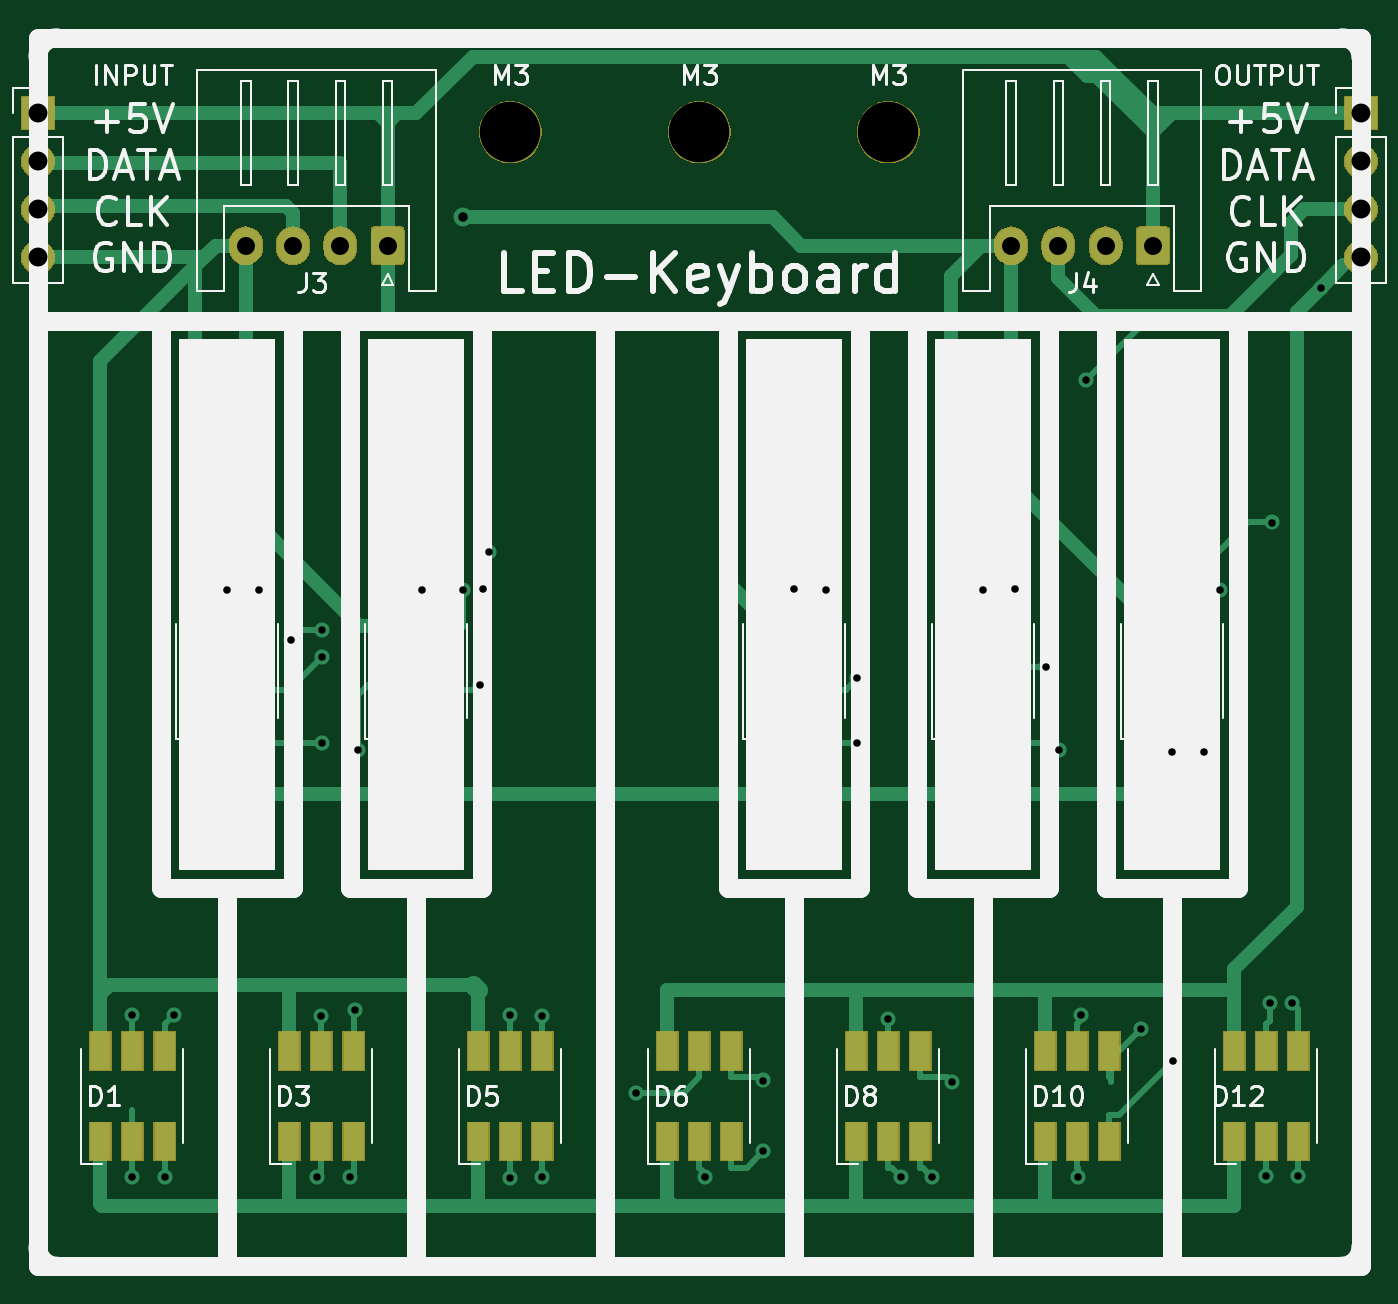
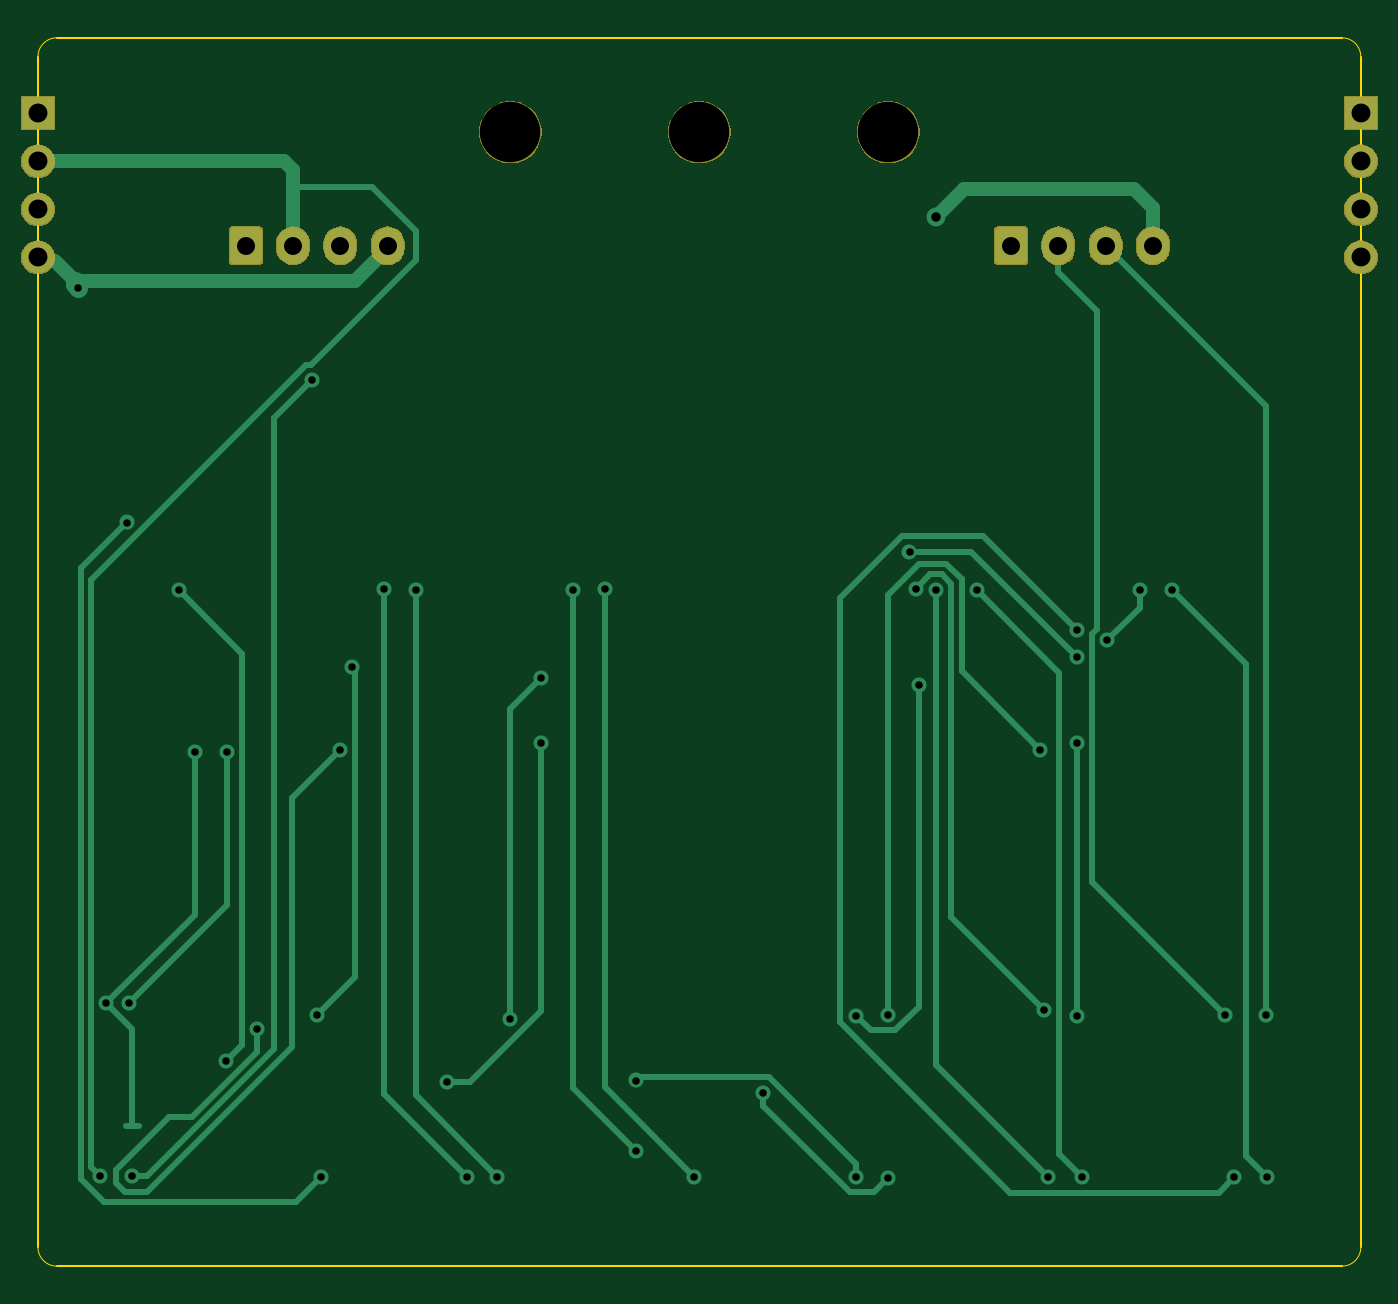
Circuit board: 11 layer files. Board 70.0 x 65.0 mm.
- bottom_copper: APA102-B_Cu.gbr (12967 bytes)
- bottom_mask: APA102-B_Mask.gbr (20096 bytes)
- paste: APA102-B_Paste.gbr (502 bytes)
- bottom_silk: APA102-B_SilkS.gbr (503 bytes)
- outline: APA102-Edge_Cuts.gbr (1038 bytes)
- top_copper: APA102-F_Cu.gbr (21438 bytes)
- top_mask: APA102-F_Mask.gbr (32624 bytes)
- paste: APA102-F_Paste.gbr (2409 bytes)
- top_silk: APA102-F_SilkS.gbr (32940 bytes)
- drill: APA102-NPTH.drl (346 bytes)
- drill: APA102-PTH.drl (1534 bytes)

=== bottom_copper: APA102-B_Cu.gbr (12967 bytes, source omitted) ===
=== bottom_mask: APA102-B_Mask.gbr (20096 bytes, source omitted) ===
=== paste: APA102-B_Paste.gbr ===
G04 #@! TF.GenerationSoftware,KiCad,Pcbnew,(5.1.0)-1*
G04 #@! TF.CreationDate,2019-04-08T11:36:16+09:00*
G04 #@! TF.ProjectId,APA102,41504131-3032-42e6-9b69-6361645f7063,rev?*
G04 #@! TF.SameCoordinates,Original*
G04 #@! TF.FileFunction,Paste,Bot*
G04 #@! TF.FilePolarity,Positive*
%FSLAX46Y46*%
G04 Gerber Fmt 4.6, Leading zero omitted, Abs format (unit mm)*
G04 Created by KiCad (PCBNEW (5.1.0)-1) date 2019-04-08 11:36:16*
%MOMM*%
%LPD*%
G04 APERTURE LIST*
G04 APERTURE END LIST*
M02*

=== bottom_silk: APA102-B_SilkS.gbr ===
G04 #@! TF.GenerationSoftware,KiCad,Pcbnew,(5.1.0)-1*
G04 #@! TF.CreationDate,2019-04-08T11:36:16+09:00*
G04 #@! TF.ProjectId,APA102,41504131-3032-42e6-9b69-6361645f7063,rev?*
G04 #@! TF.SameCoordinates,Original*
G04 #@! TF.FileFunction,Legend,Bot*
G04 #@! TF.FilePolarity,Positive*
%FSLAX46Y46*%
G04 Gerber Fmt 4.6, Leading zero omitted, Abs format (unit mm)*
G04 Created by KiCad (PCBNEW (5.1.0)-1) date 2019-04-08 11:36:16*
%MOMM*%
%LPD*%
G04 APERTURE LIST*
G04 APERTURE END LIST*
M02*

=== outline: APA102-Edge_Cuts.gbr ===
G04 #@! TF.GenerationSoftware,KiCad,Pcbnew,(5.1.0)-1*
G04 #@! TF.CreationDate,2019-04-08T11:36:16+09:00*
G04 #@! TF.ProjectId,APA102,41504131-3032-42e6-9b69-6361645f7063,rev?*
G04 #@! TF.SameCoordinates,Original*
G04 #@! TF.FileFunction,Profile,NP*
%FSLAX46Y46*%
G04 Gerber Fmt 4.6, Leading zero omitted, Abs format (unit mm)*
G04 Created by KiCad (PCBNEW (5.1.0)-1) date 2019-04-08 11:36:16*
%MOMM*%
%LPD*%
G04 APERTURE LIST*
%ADD10C,0.050000*%
%ADD11C,0.100000*%
G04 APERTURE END LIST*
D10*
X101000000Y-95000000D02*
G75*
G02X100000000Y-94000000I0J1000000D01*
G01*
X100000000Y-31000000D02*
G75*
G02X101000000Y-30000000I1000000J0D01*
G01*
X169000000Y-30000000D02*
G75*
G02X170000000Y-31000000I0J-1000000D01*
G01*
X170000000Y-94000000D02*
G75*
G02X169000000Y-95000000I-1000000J0D01*
G01*
D11*
X100000000Y-94000000D02*
X100000000Y-31000000D01*
X169000000Y-95000000D02*
X101000000Y-95000000D01*
X170000000Y-31000000D02*
X170000000Y-94000000D01*
X101000000Y-30000000D02*
X169000000Y-30000000D01*
M02*

=== top_copper: APA102-F_Cu.gbr (21438 bytes, source omitted) ===
=== top_mask: APA102-F_Mask.gbr (32624 bytes, source omitted) ===
=== paste: APA102-F_Paste.gbr ===
G04 #@! TF.GenerationSoftware,KiCad,Pcbnew,(5.1.0)-1*
G04 #@! TF.CreationDate,2019-04-08T11:36:16+09:00*
G04 #@! TF.ProjectId,APA102,41504131-3032-42e6-9b69-6361645f7063,rev?*
G04 #@! TF.SameCoordinates,Original*
G04 #@! TF.FileFunction,Paste,Top*
G04 #@! TF.FilePolarity,Positive*
%FSLAX46Y46*%
G04 Gerber Fmt 4.6, Leading zero omitted, Abs format (unit mm)*
G04 Created by KiCad (PCBNEW (5.1.0)-1) date 2019-04-08 11:36:16*
%MOMM*%
%LPD*%
G04 APERTURE LIST*
%ADD10R,1.100000X2.000000*%
G04 APERTURE END LIST*
D10*
X103300000Y-88400000D03*
X105000000Y-88400000D03*
X106700000Y-88400000D03*
X106700000Y-83600000D03*
X105000000Y-83600000D03*
X103300000Y-83600000D03*
X108300000Y-61100000D03*
X110000000Y-61100000D03*
X111700000Y-61100000D03*
X111700000Y-65900000D03*
X110000000Y-65900000D03*
X108300000Y-65900000D03*
X113300000Y-88400000D03*
X115000000Y-88400000D03*
X116700000Y-88400000D03*
X116700000Y-83600000D03*
X115000000Y-83600000D03*
X113300000Y-83600000D03*
X118300000Y-61100000D03*
X120000000Y-61100000D03*
X121700000Y-61100000D03*
X121700000Y-65900000D03*
X120000000Y-65900000D03*
X118300000Y-65900000D03*
X123300000Y-88400000D03*
X125000000Y-88400000D03*
X126700000Y-88400000D03*
X126700000Y-83600000D03*
X125000000Y-83600000D03*
X123300000Y-83600000D03*
X133300000Y-83600000D03*
X135000000Y-83600000D03*
X136700000Y-83600000D03*
X136700000Y-88400000D03*
X135000000Y-88400000D03*
X133300000Y-88400000D03*
X138300000Y-65900000D03*
X140000000Y-65900000D03*
X141700000Y-65900000D03*
X141700000Y-61100000D03*
X140000000Y-61100000D03*
X138300000Y-61100000D03*
X143300000Y-83600000D03*
X145000000Y-83600000D03*
X146700000Y-83600000D03*
X146700000Y-88400000D03*
X145000000Y-88400000D03*
X143300000Y-88400000D03*
X148300000Y-65900000D03*
X150000000Y-65900000D03*
X151700000Y-65900000D03*
X151700000Y-61100000D03*
X150000000Y-61100000D03*
X148300000Y-61100000D03*
X153300000Y-83600000D03*
X155000000Y-83600000D03*
X156700000Y-83600000D03*
X156700000Y-88400000D03*
X155000000Y-88400000D03*
X153300000Y-88400000D03*
X158300000Y-65900000D03*
X160000000Y-65900000D03*
X161700000Y-65900000D03*
X161700000Y-61100000D03*
X160000000Y-61100000D03*
X158300000Y-61100000D03*
X163300000Y-83600000D03*
X165000000Y-83600000D03*
X166700000Y-83600000D03*
X166700000Y-88400000D03*
X165000000Y-88400000D03*
X163300000Y-88400000D03*
M02*

=== top_silk: APA102-F_SilkS.gbr (32940 bytes, source omitted) ===
=== drill: APA102-NPTH.drl ===
M48
; DRILL file {KiCad (5.1.0)-1} date 2019/04/08 11:36:19
; FORMAT={-:-/ absolute / inch / decimal}
; #@! TF.CreationDate,2019-04-08T11:36:19+09:00
; #@! TF.GenerationSoftware,Kicad,Pcbnew,(5.1.0)-1
; #@! TF.FileFunction,NonPlated,1,2,NPTH
FMAT,2
INCH
T1C0.1260
%
G90
G05
T1
X5.315Y-1.378
X5.7087Y-1.378
X4.9213Y-1.378
T0
M30

=== drill: APA102-PTH.drl ===
M48
; DRILL file {KiCad (5.1.0)-1} date 2019/04/08 11:36:18
; FORMAT={-:-/ absolute / inch / decimal}
; #@! TF.CreationDate,2019-04-08T11:36:18+09:00
; #@! TF.GenerationSoftware,Kicad,Pcbnew,(5.1.0)-1
; #@! TF.FileFunction,Plated,1,2,PTH
FMAT,2
INCH
T1C0.0157
T2C0.0197
T3C0.0374
T4C0.0394
%
G90
G05
T1
X4.1329Y-3.5539
X4.1339Y-3.2171
X4.2008Y-3.5548
X4.2196Y-3.2179
X4.3307Y-2.3323
X4.3976Y-2.3323
X4.4652Y-2.436
X4.5174Y-3.5542
X4.5276Y-3.2184
X4.5282Y-2.415
X4.5284Y-2.4712
X4.5286Y-2.6496
X4.5881Y-3.5539
X4.5972Y-3.2062
X4.6043Y-2.6644
X4.7369Y-2.3324
X4.8216Y-2.3313
X4.857Y-2.5288
X4.8637Y-2.3286
X4.8772Y-2.2515
X4.9213Y-3.2167
X4.9213Y-3.5561
X4.9882Y-3.2181
X4.9882Y-3.5548
X5.1823Y-3.3784
X5.3258Y-3.5539
X5.448Y-3.5008
X5.448Y-3.3534
X5.5118Y-2.3297
X5.5787Y-2.3319
X5.644Y-2.5154
X5.6443Y-2.6496
X5.7087Y-3.2262
X5.7356Y-3.5538
X5.7996Y-3.5538
X5.8412Y-3.3569
X5.9055Y-2.3325
X5.9724Y-2.3297
X6.0381Y-2.4923
X6.0642Y-2.6654
X6.1033Y-3.5539
X6.1111Y-3.2165
X6.1211Y-1.8937
X6.2359Y-3.2458
X6.2992Y-2.6695
X6.3015Y-3.3135
X6.3661Y-2.6697
X6.3996Y-2.332
X6.4961Y-3.5533
X6.5038Y-3.1921
X6.5081Y-2.1909
X6.5502Y-3.1921
X6.563Y-3.5533
X6.6095Y-1.7015
T2
X4.8228Y-1.5551
T3
X5.9646Y-1.6142
X6.063Y-1.6142
X6.1614Y-1.6142
X6.2598Y-1.6142
X4.3701Y-1.6142
X4.4685Y-1.6142
X4.5669Y-1.6142
X4.6654Y-1.6142
T4
X6.6929Y-1.3386
X6.6929Y-1.4386
X6.6929Y-1.5386
X6.6929Y-1.6386
X3.937Y-1.3386
X3.937Y-1.4386
X3.937Y-1.5386
X3.937Y-1.6386
T0
M30

